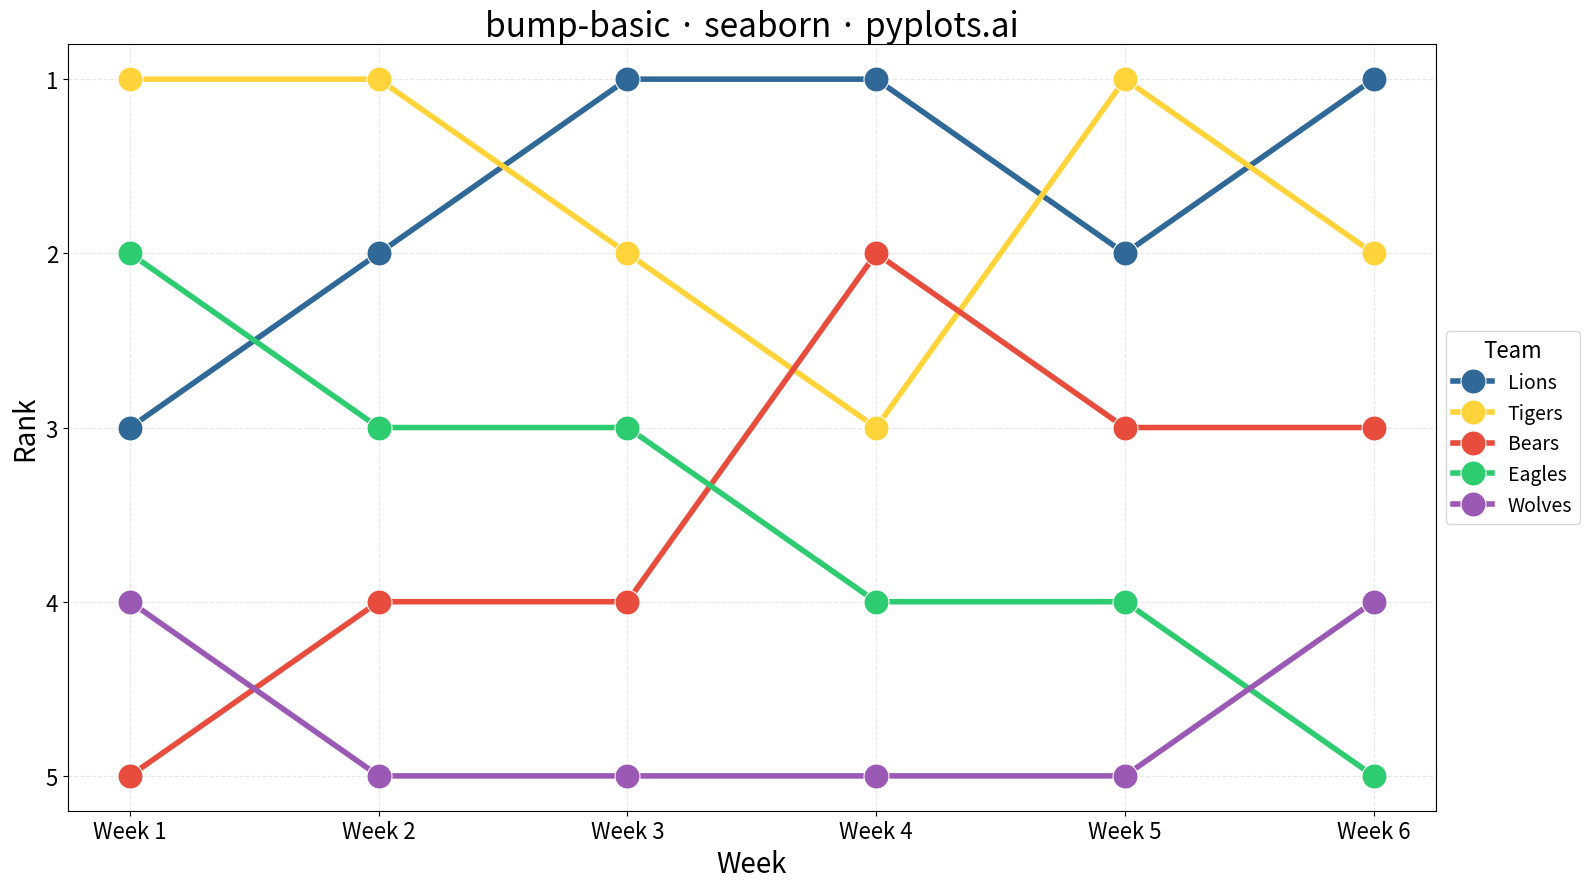

Reproduce this figure in Python.
"""pyplots.ai
bump-basic: Basic Bump Chart
Library: seaborn | Python 3.13
Quality: pending | Created: 2025-12-23
"""

import matplotlib.pyplot as plt
import pandas as pd
import seaborn as sns


# Data - Sports league standings over 6 weeks
data = {
    "Team": ["Lions"] * 6 + ["Tigers"] * 6 + ["Bears"] * 6 + ["Eagles"] * 6 + ["Wolves"] * 6,
    "Week": ["Week 1", "Week 2", "Week 3", "Week 4", "Week 5", "Week 6"] * 5,
    "Rank": [
        3,
        2,
        1,
        1,
        2,
        1,  # Lions - start mid, climb to top
        1,
        1,
        2,
        3,
        1,
        2,  # Tigers - start top, fluctuate
        5,
        4,
        4,
        2,
        3,
        3,  # Bears - steady climb from bottom
        2,
        3,
        3,
        4,
        4,
        5,  # Eagles - gradual decline
        4,
        5,
        5,
        5,
        5,
        4,  # Wolves - mostly bottom, slight recovery
    ],
}
df = pd.DataFrame(data)

# Colors for each team - Python Blue first, then distinct colorblind-safe colors
palette = ["#306998", "#FFD43B", "#E74C3C", "#2ECC71", "#9B59B6"]

# Create plot
fig, ax = plt.subplots(figsize=(16, 9))

sns.lineplot(data=df, x="Week", y="Rank", hue="Team", marker="o", markersize=18, linewidth=4, palette=palette, ax=ax)

# Invert y-axis so rank 1 is at top
ax.invert_yaxis()

# Set y-axis ticks to integer ranks only
ax.set_yticks([1, 2, 3, 4, 5])

# Styling
ax.set_xlabel("Week", fontsize=20)
ax.set_ylabel("Rank", fontsize=20)
ax.set_title("bump-basic · seaborn · pyplots.ai", fontsize=24)
ax.tick_params(axis="both", labelsize=16)
ax.grid(True, alpha=0.3, linestyle="--")

# Legend styling - placed outside plot area
ax.legend(title="Team", fontsize=14, title_fontsize=16, loc="center left", bbox_to_anchor=(1, 0.5))

plt.tight_layout()
plt.savefig("plot.png", dpi=300, bbox_inches="tight")
